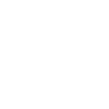
t = 0.00 s
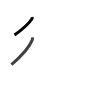
t = 1.75 s
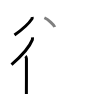
t = 3.50 s
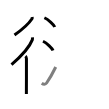
t = 5.50 s
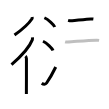
t = 7.25 s
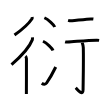
t = 9.00 s

The animated SVG that drew these frames (rendered in a browser with its animation timeline set to each time). Animation: 9 SMIL elements (animate=9); one cycle of 9.00 s.

<svg width="109px" height="109px" viewBox="0 0 px 109px" xmlns="http://www.w3.org/2000/svg" xmlns:xlink="http://www.w3.org/1999/xlink" xml:space="preserve" version="1.1"  baseProfile="full">
<path d="M32.12,17c0.05,0.42,0.24,1.18-0.1,1.7c-2.4,3.67-8.72,10.05-17.54,16.26" style="fill:none;stroke:black;stroke-width:3;opacity:0">
  <animate attributeType="CSS" attributeName="opacity" from="0" to="1" begin="0s" dur="1s" repeatCount="0" fill="freeze" />
</path>
<path d="M32.42,37.27c0.06,0.64,0.21,1.75-0.12,2.58c-2.58,6.65-10.27,15.66-20.8,24.68" style="fill:none;stroke:black;stroke-width:3;opacity:0">
  <animate attributeType="CSS" attributeName="opacity" from="0" to="1" begin="1s" dur="1s" repeatCount="0" fill="freeze" />
</path>
<path d="M25.45,56.12c0.27,0.24,0.93,2.09,0.98,2.58c0.05,0.49,0,32.27-0.05,35.3" style="fill:none;stroke:black;stroke-width:3;opacity:0">
  <animate attributeType="CSS" attributeName="opacity" from="0" to="1" begin="2s" dur="1s" repeatCount="0" fill="freeze" />
</path>
<path d="M44.38,17.75c3.66,1.65,9.45,6.78,10.37,9.34" style="fill:none;stroke:black;stroke-width:3;opacity:0">
  <animate attributeType="CSS" attributeName="opacity" from="0" to="1" begin="3s" dur="1s" repeatCount="0" fill="freeze" />
</path>
<path d="M43,41.25c3.53,1.63,9.12,6.71,10,9.25" style="fill:none;stroke:black;stroke-width:3;opacity:0">
  <animate attributeType="CSS" attributeName="opacity" from="0" to="1" begin="4s" dur="1s" repeatCount="0" fill="freeze" />
</path>
<path d="M41.75,83.23c1.71,1.27,3.78,1.32,4.86-0.25c3.14-4.57,6.29-10.16,9.14-15.99" style="fill:none;stroke:black;stroke-width:3;opacity:0">
  <animate attributeType="CSS" attributeName="opacity" from="0" to="1" begin="5s" dur="1s" repeatCount="0" fill="freeze" />
</path>
<path d="M68.09,20.38c0.65,0.18,3.41,0.49,4.06,0.43c5.01-0.49,15.97-1.99,18.96-1.92c1.08,0.03,1.72,0.09,2.26,0.17" style="fill:none;stroke:black;stroke-width:3;opacity:0">
  <animate attributeType="CSS" attributeName="opacity" from="0" to="1" begin="6s" dur="1s" repeatCount="0" fill="freeze" />
</path>
<path d="M65.09,41.92c0.62,0.17,1.77,0.2,2.39,0.17c7.98-0.46,20.93-1.96,29.46-1.89c1.04,0.01,1.66,0.08,2.18,0.16" style="fill:none;stroke:black;stroke-width:3;opacity:0">
  <animate attributeType="CSS" attributeName="opacity" from="0" to="1" begin="7s" dur="1s" repeatCount="0" fill="freeze" />
</path>
<path d="M82.25,42.66c0.07,0.45,0.99,2.37,1.06,5.25c0.34,13.85-0.22,36.8-0.22,41.51c0,7.65-6.1-0.48-7.37-1.67" style="fill:none;stroke:black;stroke-width:3;opacity:0">
  <animate attributeType="CSS" attributeName="opacity" from="0" to="1" begin="8s" dur="1s" repeatCount="0" fill="freeze" />
</path>
</svg>
